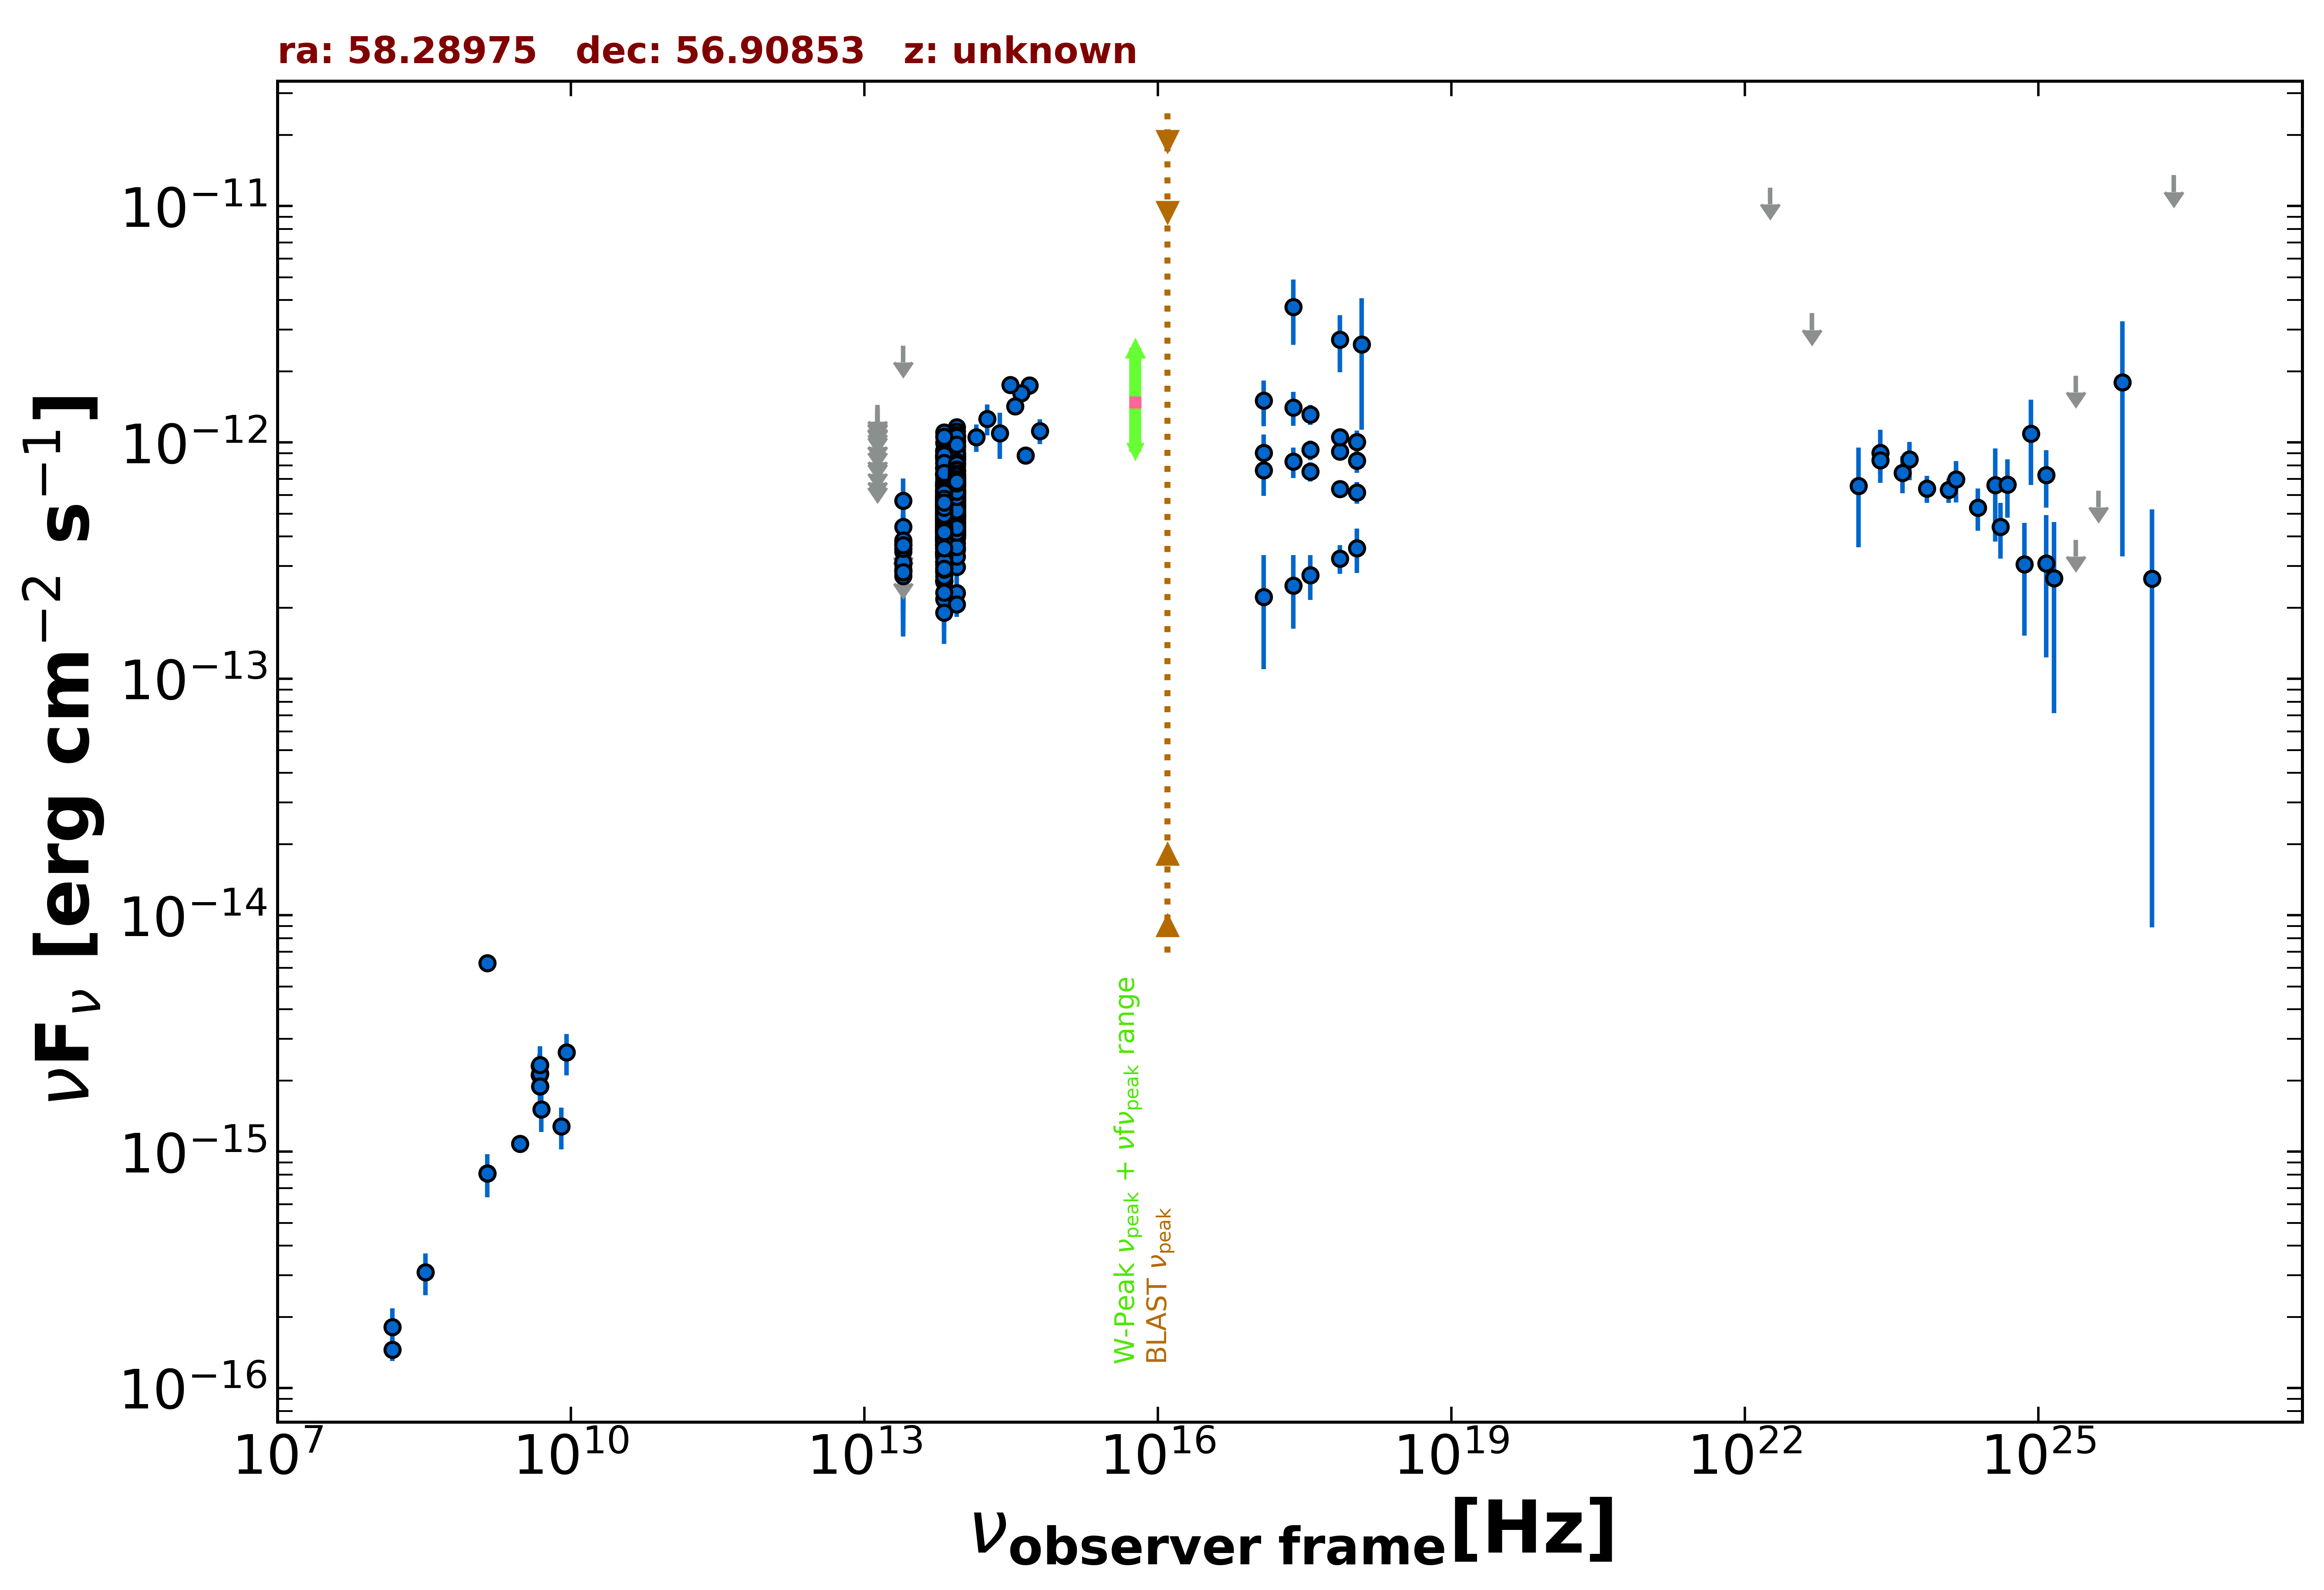

The table this chart was drawn from, first rows:
freq., flux, err_flux, MJD_start, MJD_end, flag, catalog, reference
1.400e+09, 8.092e-16, 2.520e-17, 55000, 55000, , NVSS, Condon et al. 1998  AJ  115  1693
3.000e+09, 1.078e-15, 1.750e-17, 55000, 55000, , VLASSQL, Gordon et al. 2021  ApJS  255  30
2.418e+17, 3.739e-12, 1.150e-12, 55000, 55000, , XMMSL2, Saxton et al. 2008  A&A  480  611
7.253e+17, 2.719e-12, 7.355e-13, 55000, 55000, , XMMSL2, Saxton et al. 2008  A&A  480  611
1.209e+18, 2.601e-12, 1.470e-12, 55000, 55000, , XMMSL2, Saxton et al. 2008  A&A  480  611
2.418e+17, 8.300e-13, 1.215e-13, 55480, 56026, , 1OUSX, Giommi et al. in preparation
1.209e+17, 9.061e-13, 1.730e-13, 55480, 56026, , 1OUSX, Giommi et al. in preparation
3.627e+17, 7.540e-13, 6.980e-14, 55480, 56026, , 1OUSX, Giommi et al. in preparation
7.253e+17, 6.347e-13, 4.170e-14, 55480, 56026, , 1OUSX, Giommi et al. in preparation
1.088e+18, 6.159e-13, 6.440e-14, 55480, 56026, , 1OUSX, Giommi et al. in preparation
7.253e+17, 9.158e-13, 6.180e-14, 55000, 55000, , 2SXPS, Evans et al. 2020  ApJS  247  54
1.209e+17, 7.637e-13, 1.705e-13, 55000, 55000, , 2SXPS, Evans et al. 2020  ApJS  247  54
3.627e+17, 9.300e-13, 8.885e-14, 55000, 55000, , 2SXPS, Evans et al. 2020  ApJS  247  54
1.088e+18, 8.376e-13, 9.360e-14, 55000, 55000, , 2SXPS, Evans et al. 2020  ApJS  247  54
1.500e+08, 1.455e-16, 1.530e-17, 55000, 55000, , TGSS150, Intema et al. 2017  A&A  598  A781
4.800e+09, 2.112e-15, 2.400e-16, 55000, 55000, , GB6, Gregory et al. 1996  ApJS  103  427
4.800e+09, 2.304e-15, 2.880e-16, 55000, 55000, , GB87, Gregory et al. 1992  VizieR  VIII/14/j20…
4.850e+09, 1.891e-15, 0.000e+00, 55000, 55000, , NORTH20, White and Becker  1992  ApJS  79  331
1.400e+09, 6.272e-15, 0.000e+00, 55000, 55000, , NORTH20, White and Becker  1992  ApJS  79  331
1.389e+14, 1.053e-12, 1.398e-13, 55000, 55000, , 2MASS, Skrutskie et al. 2006  AJ  131  1163
1.804e+14, 1.259e-12, 1.885e-13, 55000, 55000, , 2MASS, Skrutskie et al. 2006  AJ  131  1163
2.427e+14, 1.093e-12, 2.415e-13, 55000, 55000, , 2MASS, Skrutskie et al. 2006  AJ  131  1163
8.817e+13, 5.674e-13, 2.900e-15, 55000, 55000, , UNWISE, Schlafly et al. 2019  ApJS  240  30
6.517e+13, 4.770e-13, 3.800e-15, 55000, 55000, , UNWISE, Schlafly et al. 2019  ApJS  240  30
8.817e+13, 6.881e-13, 1.650e-14, 55000, 55000, , WISE, Wright et al. 2010  AJ  140  1868
6.517e+13, 5.832e-13, 1.505e-14, 55000, 55000, , WISE, Wright et al. 2010  AJ  140  1868
2.498e+13, 3.121e-13, 3.895e-14, 55000, 55000, , WISE, Wright et al. 2010  AJ  140  1868
1.363e+13, 3.076e-13, 1.324e-13, 55000, 55000, , WISE, Wright et al. 2010  AJ  140  1868
8.817e+13, 5.496e-13, 2.835e-14, 57432, 57432, , NEOWISE, Mainzer et al. 2014  ApJ  792  30
6.517e+13, 3.473e-13, 3.845e-14, 57432, 57432, , NEOWISE, Mainzer et al. 2014  ApJ  792  30
8.817e+13, 4.639e-13, 3.205e-14, 57431, 57431, , NEOWISE, Mainzer et al. 2014  ApJ  792  30
6.517e+13, 3.980e-13, 3.600e-14, 57431, 57431, , NEOWISE, Mainzer et al. 2014  ApJ  792  30
8.817e+13, 5.640e-13, 3.325e-14, 57432, 57432, , NEOWISE, Mainzer et al. 2014  ApJ  792  30
6.517e+13, 3.811e-13, 3.480e-14, 57432, 57432, , NEOWISE, Mainzer et al. 2014  ApJ  792  30
8.817e+13, 5.182e-13, 3.055e-14, 57431, 57431, , NEOWISE, Mainzer et al. 2014  ApJ  792  30
6.517e+13, 3.801e-13, 3.540e-14, 57431, 57431, , NEOWISE, Mainzer et al. 2014  ApJ  792  30
8.817e+13, 5.361e-13, 2.910e-14, 57431, 57431, , NEOWISE, Mainzer et al. 2014  ApJ  792  30
6.517e+13, 4.171e-13, 4.235e-14, 57431, 57431, , NEOWISE, Mainzer et al. 2014  ApJ  792  30
8.817e+13, 5.426e-13, 2.850e-14, 57432, 57432, , NEOWISE, Mainzer et al. 2014  ApJ  792  30
6.517e+13, 3.864e-13, 4.030e-14, 57432, 57432, , NEOWISE, Mainzer et al. 2014  ApJ  792  30
8.817e+13, 4.443e-13, 5.910e-14, 57431, 57431, , NEOWISE, Mainzer et al. 2014  ApJ  792  30
6.517e+13, 3.958e-13, 4.640e-14, 57431, 57431, , NEOWISE, Mainzer et al. 2014  ApJ  792  30
8.817e+13, 5.739e-13, 3.065e-14, 57432, 57432, , NEOWISE, Mainzer et al. 2014  ApJ  792  30
6.517e+13, 2.812e-13, 3.870e-14, 57432, 57432, , NEOWISE, Mainzer et al. 2014  ApJ  792  30
8.817e+13, 5.938e-13, 3.010e-14, 57432, 57432, , NEOWISE, Mainzer et al. 2014  ApJ  792  30
6.517e+13, 4.697e-13, 4.245e-14, 57432, 57432, , NEOWISE, Mainzer et al. 2014  ApJ  792  30
8.817e+13, 4.593e-13, 3.390e-14, 57432, 57432, , NEOWISE, Mainzer et al. 2014  ApJ  792  30
6.517e+13, 3.626e-13, 4.925e-14, 57432, 57432, , NEOWISE, Mainzer et al. 2014  ApJ  792  30
8.817e+13, 4.726e-13, 3.310e-14, 57431, 57431, , NEOWISE, Mainzer et al. 2014  ApJ  792  30
6.517e+13, 4.973e-13, 4.405e-14, 57431, 57431, , NEOWISE, Mainzer et al. 2014  ApJ  792  30
8.817e+13, 2.312e-13, 3.635e-14, 57432, 57432, , NEOWISE, Mainzer et al. 2014  ApJ  792  30
6.517e+13, 4.612e-13, 4.130e-14, 57432, 57432, , NEOWISE, Mainzer et al. 2014  ApJ  792  30
8.817e+13, 4.235e-13, 2.930e-14, 57799, 57799, , NEOWISE, Mainzer et al. 2014  ApJ  792  30
6.517e+13, 3.660e-13, 4.255e-14, 57799, 57799, , NEOWISE, Mainzer et al. 2014  ApJ  792  30
8.817e+13, 3.923e-13, 3.000e-14, 57799, 57799, , NEOWISE, Mainzer et al. 2014  ApJ  792  30
6.517e+13, 3.861e-13, 3.635e-14, 57799, 57799, , NEOWISE, Mainzer et al. 2014  ApJ  792  30
8.817e+13, 4.158e-13, 3.755e-14, 57799, 57799, , NEOWISE, Mainzer et al. 2014  ApJ  792  30
6.517e+13, 3.697e-13, 3.960e-14, 57799, 57799, , NEOWISE, Mainzer et al. 2014  ApJ  792  30
8.817e+13, 4.362e-13, 2.895e-14, 57799, 57799, , NEOWISE, Mainzer et al. 2014  ApJ  792  30
6.517e+13, 3.836e-13, 4.175e-14, 57799, 57799, , NEOWISE, Mainzer et al. 2014  ApJ  792  30
... 679 more rows
